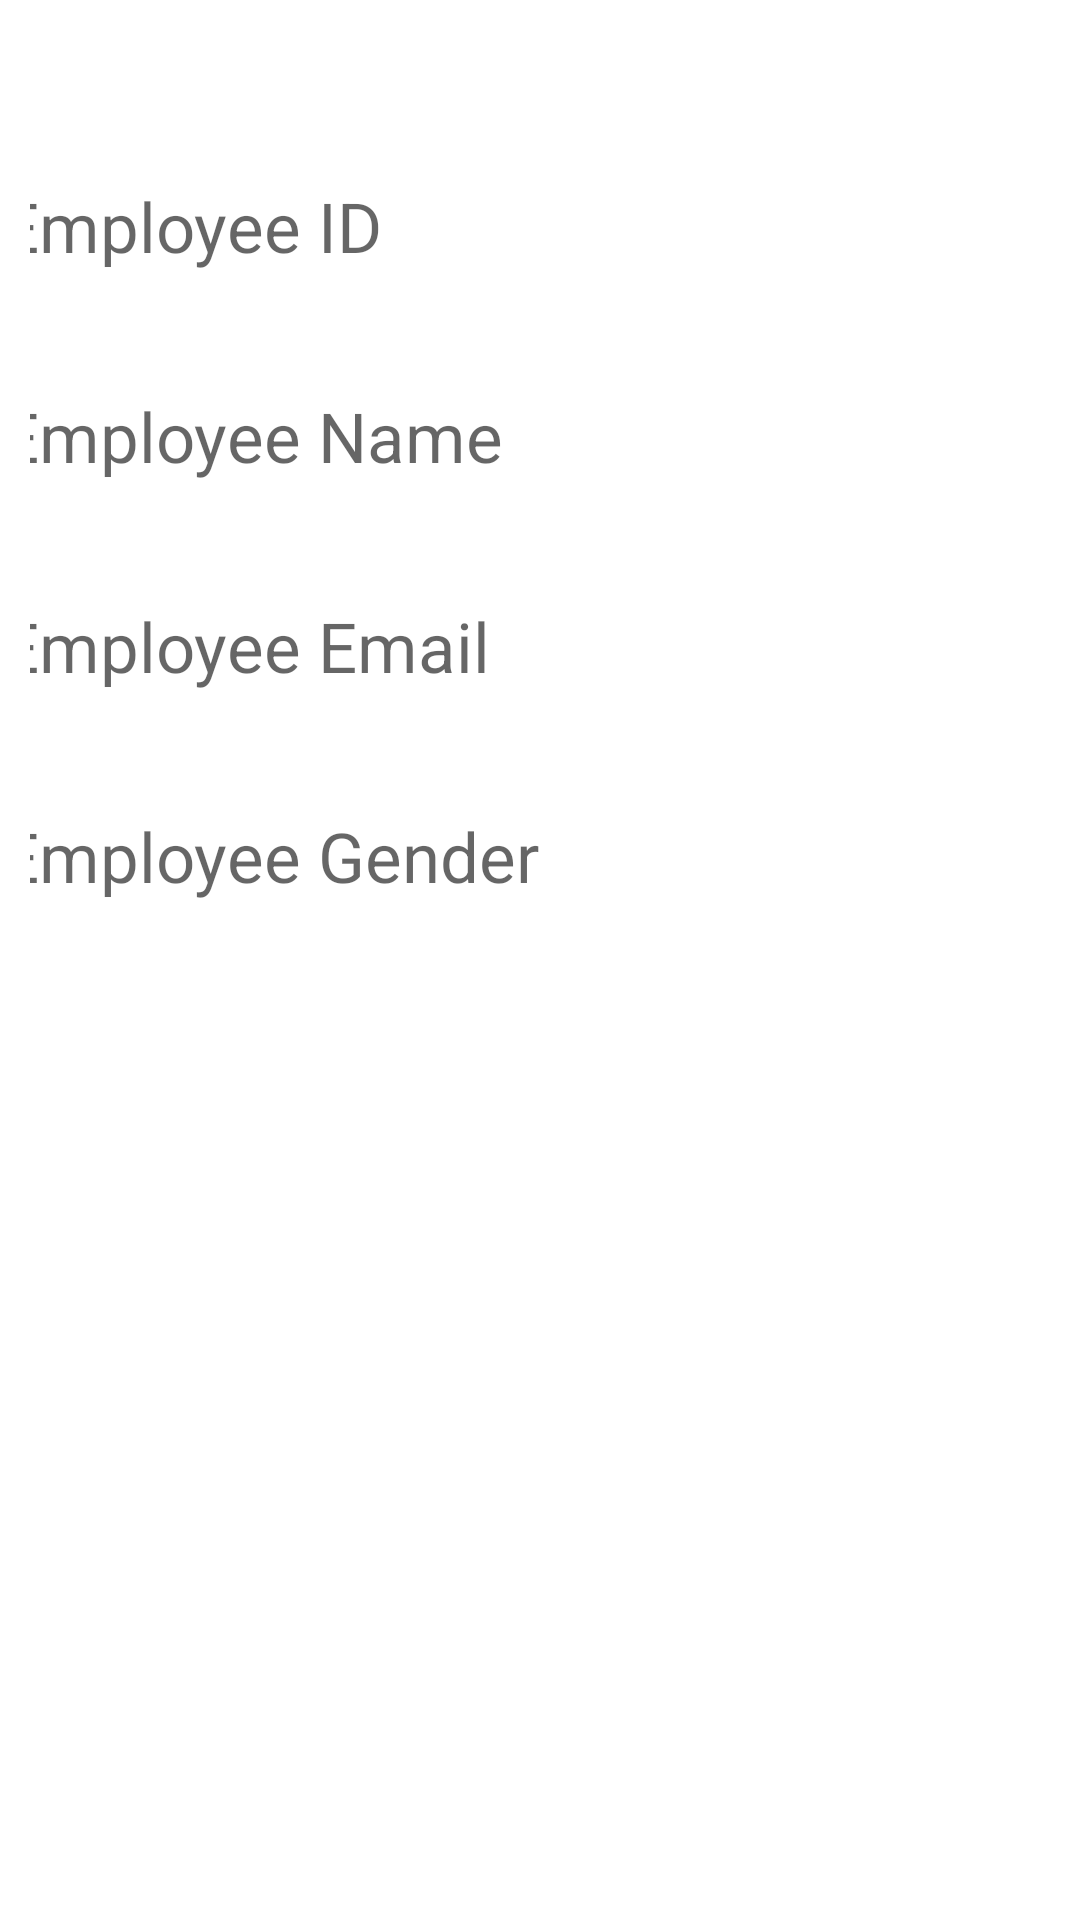

This screen was rendered from an Android layout file. Write that file and the resources it references.
<!-- AndroidManifest.xml: application theme Theme.AndoridAssessment -->
<!-- res/layout/fragment_home.xml -->
<LinearLayout
    android:layout_height="match_parent"
    android:layout_width="match_parent"
    android:orientation="vertical"
    android:padding="10dp"
    xmlns:android="http://schemas.android.com/apk/res/android">
    <TextView
        android:id="@+id/text_view_id"
        android:layout_width="360dp"
        android:layout_height="50dp"
        android:layout_gravity="center"
        android:layout_marginTop="50dp"
        android:hint="Employee ID"
        android:textSize="23dp"
        />
    <TextView
        android:id="@+id/text_view_name"
        android:layout_width="360dp"
        android:layout_height="50dp"
        android:layout_gravity="center"
        android:layout_marginTop="20dp"
        android:hint="Employee Name"
        android:textSize="23dp"
        />
    <TextView
        android:id="@+id/text_view_email"
        android:layout_width="360dp"
        android:layout_height="50dp"
        android:layout_gravity="center"
        android:layout_marginTop="20dp"
        android:hint="Employee Email"
        android:textSize="23dp"
        />
    <TextView
        android:id="@+id/text_view_gender"
        android:layout_width="360dp"
        android:layout_height="50dp"
        android:layout_gravity="center"
        android:layout_marginTop="20dp"
        android:hint="Employee Gender"
        android:textSize="23dp"
        />

</LinearLayout>
<!-- resources referenced by this layout -->
<resources>
  <style name="Theme.AndoridAssessment" parent="Theme.MaterialComponents.DayNight.DarkActionBar">
          
          <item name="colorPrimary">@color/blue</item>
          <item name="colorPrimaryVariant">@color/purple_700</item>
          <item name="colorOnPrimary">@color/white</item>
          
          <item name="colorSecondary">@color/teal_200</item>
          <item name="colorSecondaryVariant">@color/teal_700</item>
          <item name="colorOnSecondary">@color/black</item>
          
          <item name="android:statusBarColor" tools:targetApi="l">?attr/colorPrimaryVariant</item>
          
      </style>
  <color name="blue">#227FA8</color>
  <color name="purple_700">#FF3700B3</color>
  <color name="white">#FFFFFFFF</color>
  <color name="teal_200">#FF03DAC5</color>
  <color name="teal_700">#FF018786</color>
  <color name="black">#FF000000</color>
</resources>
